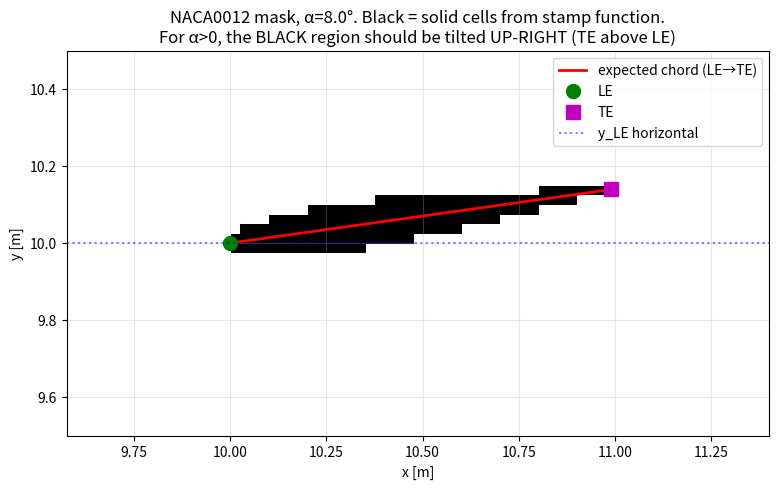

Python code for this plot:
#!/usr/bin/env python3
"""Replicate stampNacaAirfoil4Digit math in Python, visualize for α=+8."""
import numpy as np
import matplotlib.pyplot as plt
import sys, math

dx = 0.025
chord = 1.0
thick = 0.12
alpha_deg = float(sys.argv[1]) if len(sys.argv) > 1 else 8.0
alpha = math.radians(alpha_deg)

# Just the airfoil region: 30 cells before LE, 80 after, 50 above/below
xLE, yLE = 10.0, 10.0
i0, i1 = int((xLE - 0.4) / dx), int((xLE + 1.4) / dx)
j0, j1 = int((yLE - 0.5) / dx), int((yLE + 0.5) / dx)
nx, ny = i1 - i0, j1 - j0
mask = np.zeros((ny, nx), dtype=np.uint8)

cos_a, sin_a = math.cos(alpha), math.sin(alpha)

def naca_y_t(s):
    if s < 0 or s > 1: return -1.0
    return 5.0 * thick * (
        0.2969*math.sqrt(s) - 0.1260*s
        - 0.3516*s*s + 0.2843*s**3 - 0.1015*s**4
    )

for jj in range(ny):
    j = j0 + jj
    y = (j + 0.5) * dx
    for ii in range(nx):
        i = i0 + ii
        x = (i + 0.5) * dx
        # EXACTLY the formula in obstacle_geometry.h:88-126
        xr =  cos_a * (x - xLE) + sin_a * (y - yLE)
        yr = -sin_a * (x - xLE) + cos_a * (y - yLE)
        s = xr / chord
        y_t = naca_y_t(s) * chord
        if 0.0 <= s <= 1.0 and abs(yr) <= y_t:
            mask[jj, ii] = 1

# Draw expected orientation: TE position
TE_world_x = xLE + cos_a * chord
TE_world_y = yLE + sin_a * chord
print(f"α={alpha_deg}°")
print(f"LE world=({xLE:.3f}, {yLE:.3f})")
print(f"TE world=({TE_world_x:.3f}, {TE_world_y:.3f}) — Δy = {TE_world_y - yLE:+.3f}")
print(f"For α=+8°, TE should be UP relative to LE (Δy > 0) → standard +AOA convention")

extent = [(i0)*dx, (i1)*dx, (j0)*dx, (j1)*dx]
fig, ax = plt.subplots(figsize=(10, 5))
ax.imshow(mask, origin='lower', extent=extent, cmap='gray_r', aspect='equal')
ax.plot([xLE, TE_world_x], [yLE, TE_world_y], 'r-', lw=2, label=f'expected chord (LE→TE)')
ax.plot([xLE], [yLE], 'go', markersize=10, label='LE')
ax.plot([TE_world_x], [TE_world_y], 'ms', markersize=10, label='TE')
ax.axhline(yLE, color='b', linestyle=':', alpha=0.5, label='y_LE horizontal')
ax.set_xlabel('x [m]'); ax.set_ylabel('y [m]')
ax.set_title(f'NACA0012 mask, α={alpha_deg}°. Black = solid cells from stamp function.\n'
             f'For α>0, the BLACK region should be tilted UP-RIGHT (TE above LE)')
ax.legend(loc='upper right')
ax.grid(alpha=0.3)
fig.savefig(f'naca_mask_alpha{int(alpha_deg)}.png', dpi=150, bbox_inches='tight')
print(f"Saved naca_mask_alpha{int(alpha_deg)}.png")
